Dataset: Dataset-Final (GitHub, anw-hilmi/anwarul-hilmi). Classes: cat, dog, elephant, horse, lion.

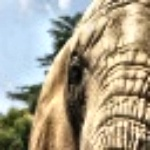
Label: elephant

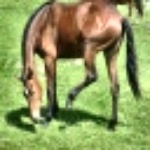
Label: horse

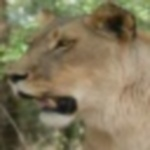
Label: lion

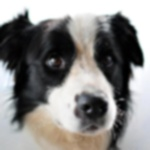
Label: dog

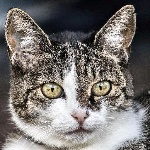
Label: cat

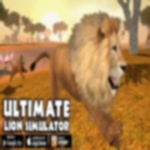
Label: lion
